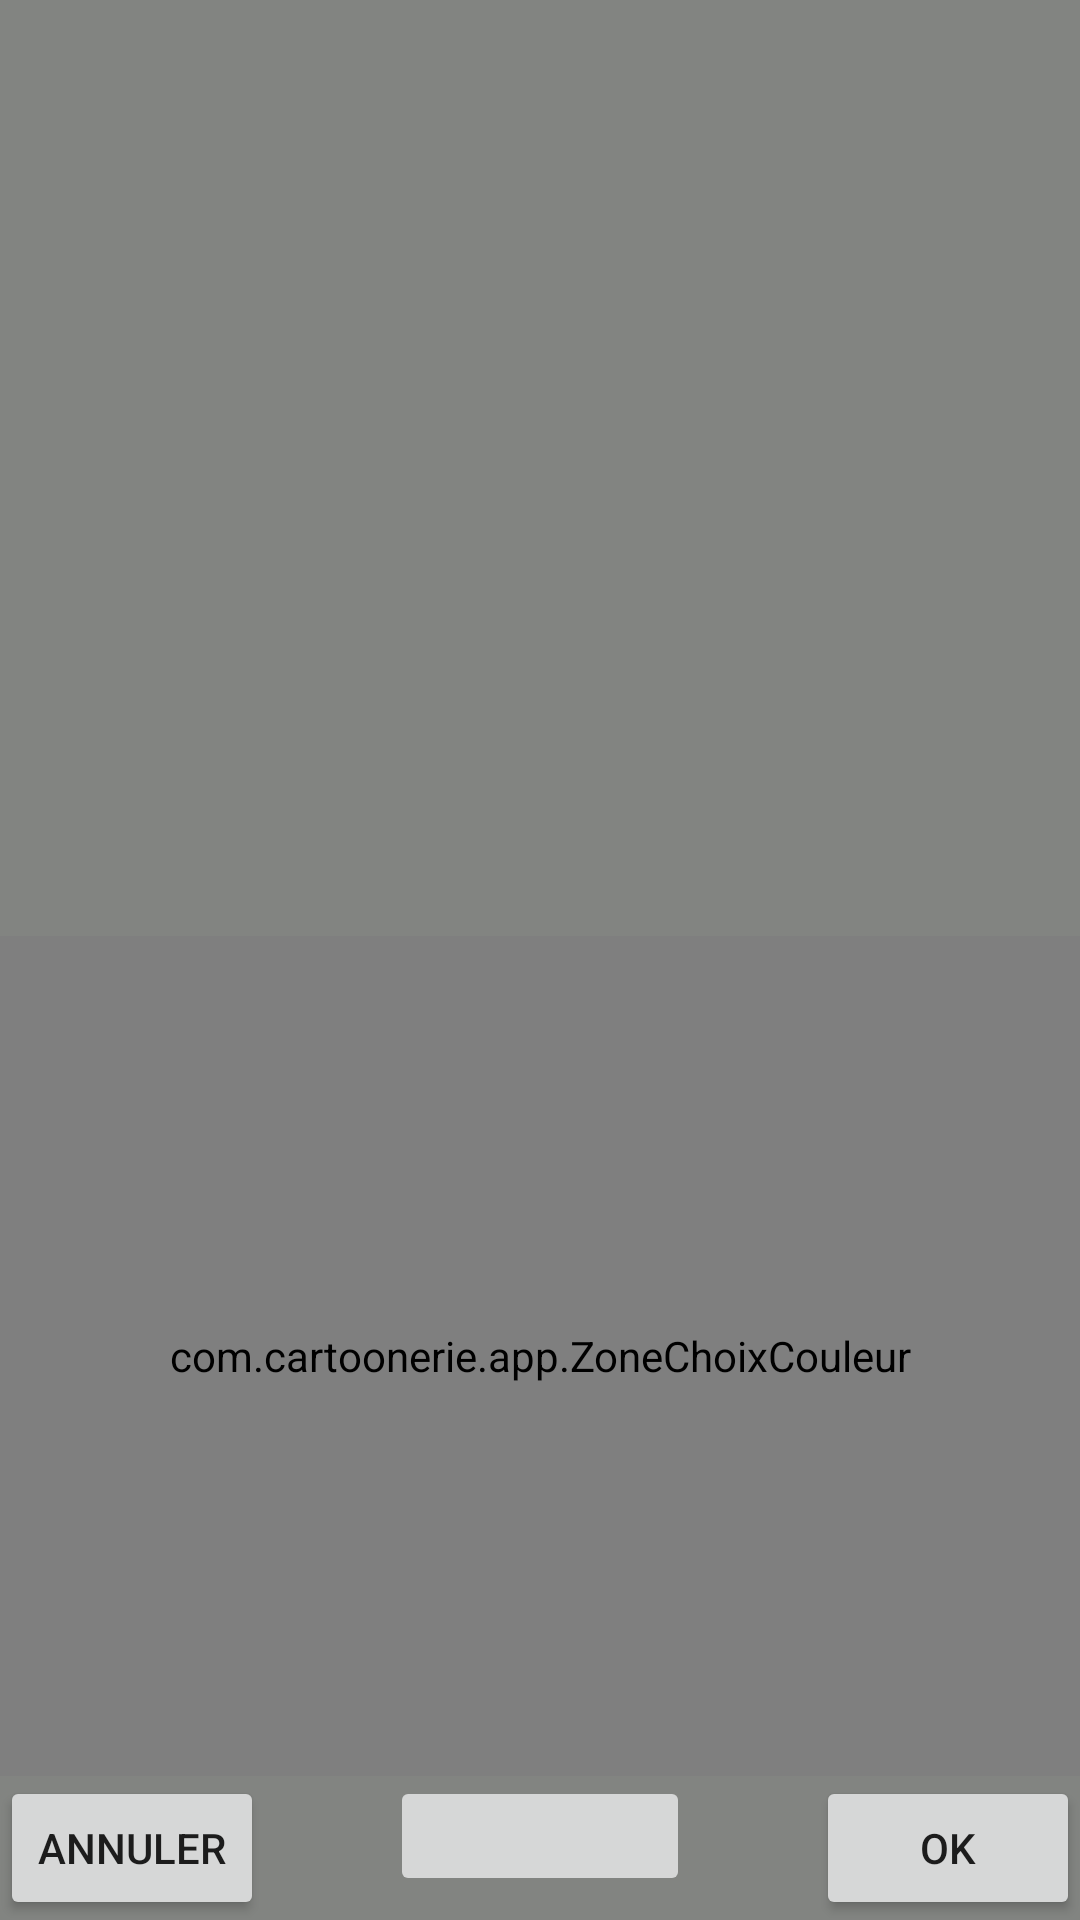

The Android layout XML behind this screen, and the referenced resources:
<!-- AndroidManifest.xml: application theme AppTheme -->
<!-- res/layout/picker_color.xml -->
<FrameLayout xmlns:android="http://schemas.android.com/apk/res/android"
    xmlns:tools="http://schemas.android.com/tools" android:layout_width="match_parent"
    android:layout_height="match_parent"
    tools:context="com.zebra.mommywhereismyzebra.ColorPicker">

    

    <RelativeLayout
        android:layout_width="fill_parent"
        android:layout_height="fill_parent"
        android:background="#ff828481">

        <view
            android:layout_width="wrap_content"
            android:layout_height="280dp"
            class="com.cartoonerie.app.ZoneChoixCouleur"
            android:id="@+id/choixCouleur"
            android:layout_alignParentLeft="true"
            android:layout_alignParentStart="true"
            android:layout_alignParentRight="true"
            android:layout_alignParentEnd="true"
            android:layout_above="@+id/annuler2"
            android:clickable="true" />

        <Button
            android:layout_width="wrap_content"
            android:layout_height="wrap_content"
            android:text="Annuler"
            android:id="@+id/annuler2"
            android:layout_alignParentBottom="true"
            android:layout_alignParentLeft="true"
            android:layout_alignParentStart="true" />

        <Button
            android:layout_width="wrap_content"
            android:layout_height="wrap_content"
            android:text="OK"
            android:id="@+id/ok"
            android:layout_alignTop="@+id/annuler2"
            android:layout_alignParentRight="true"
            android:layout_alignParentEnd="true" />

        <ImageButton
            android:layout_width="wrap_content"
            android:layout_height="wrap_content"
            android:id="@+id/couleurSel"
            android:minWidth="100dp"
            android:minHeight="40dp"
            android:layout_below="@+id/choixCouleur"
            android:layout_centerHorizontal="true"
            android:adjustViewBounds="false"
            android:baselineAlignBottom="false"
            android:cropToPadding="false" />
    </RelativeLayout>

</FrameLayout>
<!-- resources referenced by this layout -->
<resources>
  <style name="AppTheme" parent="android:Theme.Material.Light.DarkActionBar">
          <item name="android:colorPrimary">@color/primary</item>
          <item name="android:colorPrimaryDark">@color/primary_dark</item>
          <item name="android:colorAccent">@color/accent</item>
          <item name="android:actionModeShareDrawable">@drawable/ic_share_white_24dp</item>
      </style>
  <item name="primary" type="color">#8BC34A</item>
  <item name="primary_dark" type="color">#689F38</item>
  <item name="accent" type="color">#FF5252</item>
</resources>
